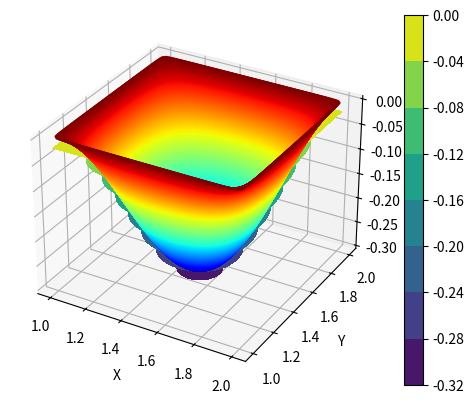

Source code (Python):
"""
Algoritmo deformação de placas Finite Difference Method com Five-stencil
-> Five Stencil size
    -------------------
    |        1        |
    |    2  -8   2    |
    | 1 -8  20  -8  1 |
    |    2  -8   2    |
    |        1        |
    -------------------
-> Borda com isolante térmico, ou seja, derivada nula. 
-> Stencil adaptado nas bordas, '*1*': Ghost point.
            *1*     
    ------------------
    |    2  -8  2    |
    | 1 -8  20 -8  1 | ...(and others)
    |    2  -8  2    |
    |        1       |
    ------------------

            *1*
         0   0   0
    -------------------
    | 1 -8  19  -8  1 | ...(and others)
    |    2  -8   2    |
    |        1        |
    -------------------

             *1*
          0   0   0
        ----------------
    *1* |-8  19  -8  1 | ...(and others)
        | 2  -8   2    |
        |     1        |
        ----------------

             *1*
        0   0   0
          -------------
    *1* 0 | 18  -8  1 | ...(and others)
        0 | -8   2    |
          |     1     |
          -------------

Modified: 27/07/2022
[redacted]
"""

# Libraries
import time
import pandas as pd
import scipy 
import scipy.linalg
import scipy.sparse
import scipy.sparse.linalg
import numpy as np
import matplotlib.pyplot as plt

# Initial conditions
width= 2
lenght = 2
number_of_points= width*lenght

# Create points inside each unit vecto
Nx=50
Ny=50
x = np.linspace(1,width,Nx+1)
y = np.linspace(1,lenght,Ny+1)

# Create meshgrid with the points
X,Y = np.meshgrid(x,y)

# Create zeros matrix with same shape of X
s = np.shape(X)
print(s)
T = np.zeros((s[0]+4, s[1]+4))
print(T)

# Print
shape = np.shape(X)
number_of_points = shape[0]*shape[1] 
print(shape)

# Pontos interiores
for i in range(2,shape[0]+2):
    for j in range(2,shape[1]+2):
        T[i,j]=20
        T[i-1,j]=-8
        T[i+1,j]=-8
        T[i,j+1]=-8
        T[i,j-1]=-8
        T[i+1,j+1]=2
        T[i-1,j+1]=2
        T[i+1,j-1]=2
        T[i-1,j-1]=2
        T[i,j+2]=1
        T[i,j-2]=1
        T[i+2,j]=1
        T[i-2,j]=1
        
        for ix in range(0,1):
            for jx in range(2,shape[1]+2):
                if(T[ix,jx]==1 and ix==0):
                    T[ix+2,j]=T[ix+2,jx]-T[ix,jx]
                if(T[ix,jx]==1 and ix==1):
                    T[ix+2,jx]=T[ix+2,jx]-T[ix,jx]
        
        for jx in range(0,1):
            for ix in range(2,shape[0]+2):
                if(T[ix,jx]==1 and jx==0):
                    T[ix,jx+2]=T[ix,jx+2]-T[ix,jx]
                if(T[ix,jx]==1 and jx==1):
                    T[ix,jx+2]=T[ix,jx+2]-T[ix,jx]
        
        for ix in range(shape[0]+3,shape[0]+4):
            for jx in range(2,shape[1]+2):
                if(T[ix,jx]==1 and ix==shape[0]+2):
                    T[ix-2,jx]=T[ix-2,jx]-T[ix,jx]
                if(T[ix,jx]==1 and ix==shape[0]+3):
                    T[ix-2,jx]=T[ix-2,jx]-T[ix,jx]

        for jx in range(shape[1]+3,shape[1]+4):
            for ix in range(2,shape[0]+2):
                if(T[ix,jx]==1 and jx==shape[1]+2):
                    T[ix,jx-2]=T[ix,jx-2]-T[ix,jx]
                if(T[ix,jx]==1 and jx==shape[1]+3):
                    T[ix,jx-2]=T[ix,jx-2]-T[ix,jx]
        
        T = np.delete(T,[0,1,-2,-1],0)
        T = np.delete(T,[0,1,-2,-1],1)
        T = np.reshape(T,(1,number_of_points))
        if(i==2 and j==2):
            M = T
        else:
            M = np.row_stack((M,T))
        print(T)
        T = np.zeros((s[0]+4, s[1]+4))
print(np.shape(M))

b = np.zeros(shape[0]*shape[1]) #RHS
b[:] = -0.00001
#b[Nx+46:Nx+51] = 100
shape_b = np.shape(b)

tic=time.time()
temp=scipy.linalg.solve(np.asarray(M),b)
toc=time.time()
print('linalg solver time:',toc-tic)

# Print
shape = np.shape(X)
T = np.zeros((shape[0]+2, shape[1]+2))
temp = np.reshape(temp,(Ny+1,Nx+1))
T[1:shape[0]+1,1:shape[1]+1] = temp
T[0,:] = 0
T[-1,:] = 0
T[:,0] = 0
T[:,-1] = 0

"""
## OUTPUT EXCEL
## convert your array into a dataframe
df = pd.DataFrame(temp)
## save to xlsx file
filepath = 'my_excel_file_b.xlsx'
df.to_excel(filepath, index=False)
"""
x = np.linspace(1,width,Nx+3)
y = np.linspace(1,lenght,Ny+3)

# Create meshgrid with the points
X,Y = np.meshgrid(x,y)

# Create 3D print
fig = plt.figure()
ax = plt.axes(projection='3d')
temp = np.reshape(temp,(shape[0],shape[1]))
ax.contour3D(X, Y, T, 1000, cmap='jet')
ax.set_xlabel('X')
ax.set_ylabel('Y')
ax.set_zlabel('Deformacao');
plt.show()

# Create 2d print
plt.contourf(X,Y,T,colormap='jet')
plt.colorbar()
plt.show()

